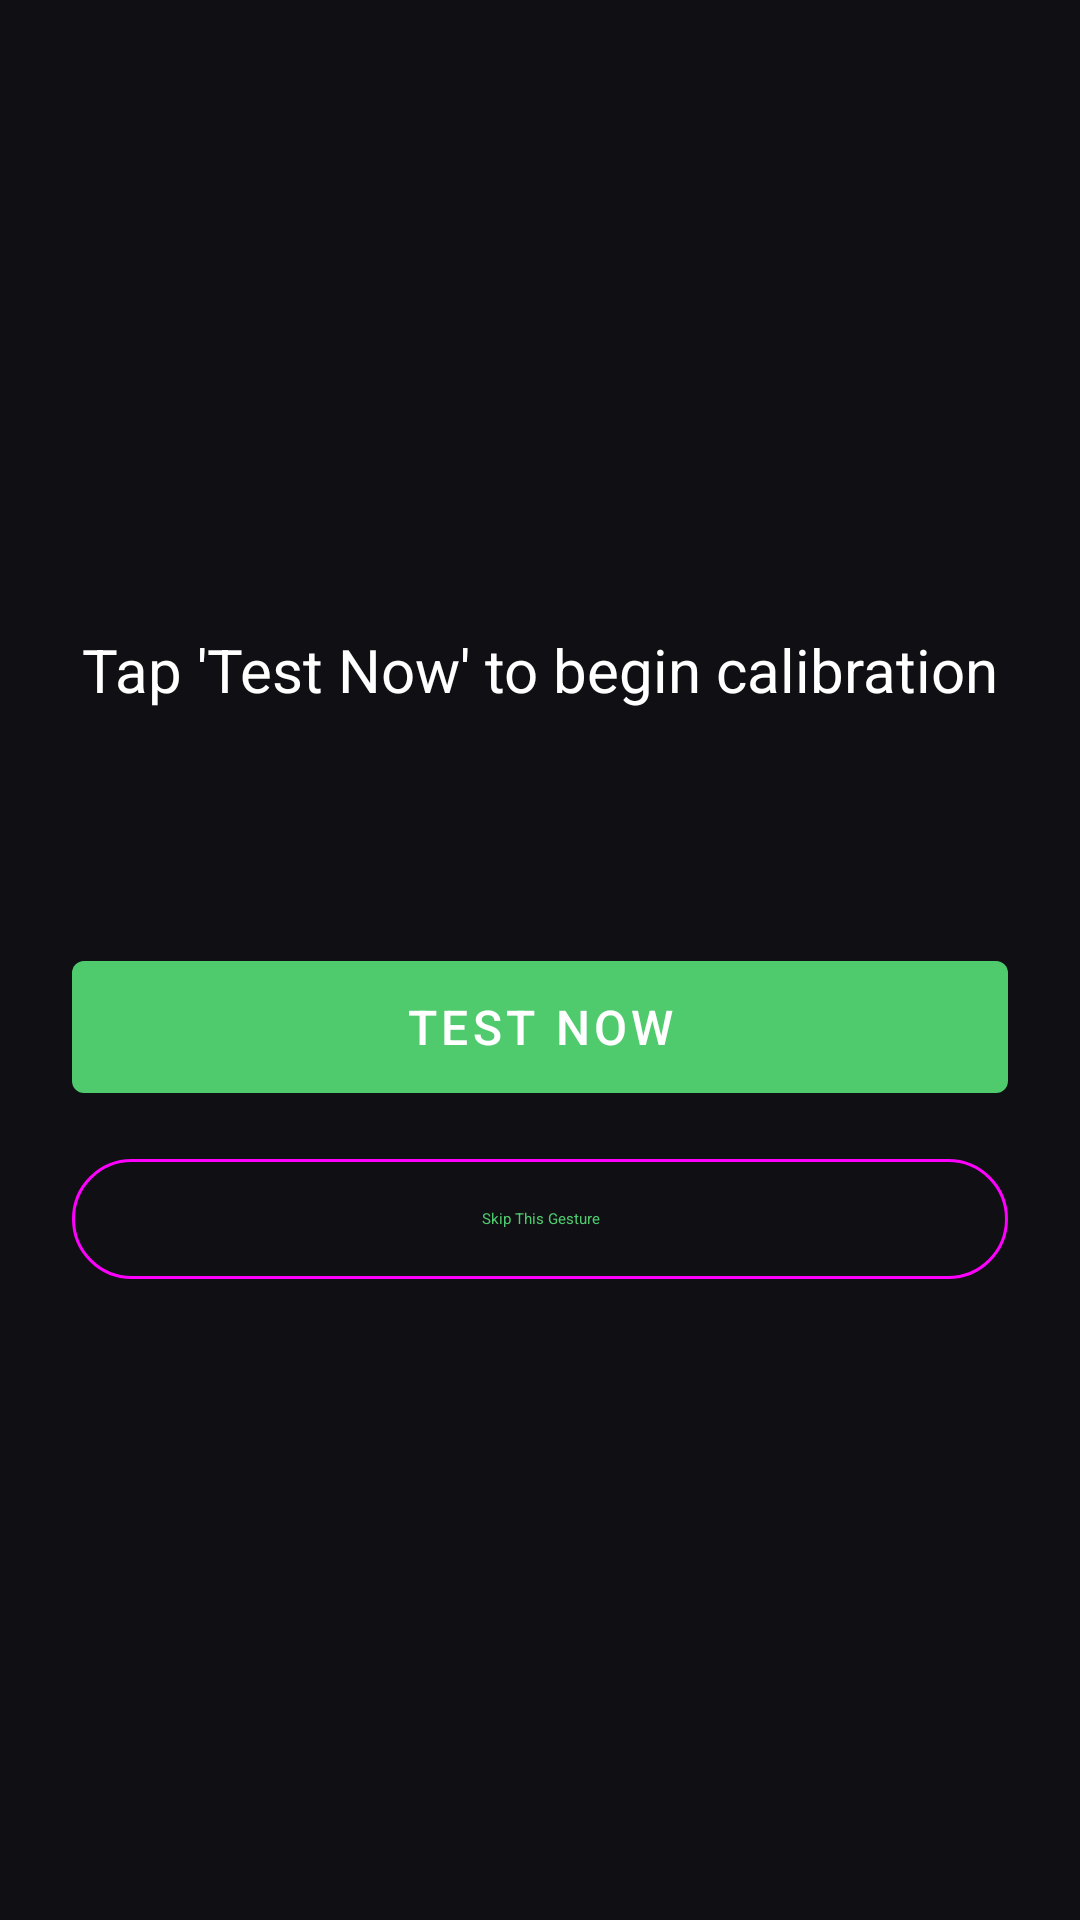

Android layout source for this screen:
<!-- AndroidManifest.xml: application theme Theme.AirControl -->
<!-- res/layout/activity_calibration.xml -->
<?xml version="1.0" encoding="utf-8"?>
<LinearLayout xmlns:android="http://schemas.android.com/apk/res/android"
    android:layout_width="match_parent"
    android:layout_height="match_parent"
    android:background="@color/bg_dark"
    android:orientation="vertical"
    android:padding="24dp"
    android:gravity="center">

    <TextView
        android:id="@+id/tvInstruction"
        android:layout_width="match_parent"
        android:layout_height="wrap_content"
        android:gravity="center"
        android:textColor="@color/text_primary"
        android:textSize="20sp"
        android:lineSpacingMultiplier="1.4"
        android:text="Tap 'Test Now' to begin calibration"
        android:layout_marginBottom="24dp" />

    <TextView
        android:id="@+id/tvResult"
        android:layout_width="match_parent"
        android:layout_height="wrap_content"
        android:gravity="center"
        android:textColor="@color/accent_green"
        android:textSize="16sp"
        android:text=""
        android:layout_marginBottom="32dp" />

    <com.google.android.material.button.MaterialButton
        android:id="@+id/btnNext"
        android:layout_width="match_parent"
        android:layout_height="56dp"
        android:text="Test Now"
        android:textSize="16sp"
        app:backgroundTint="@color/accent_green"
        xmlns:app="http://schemas.android.com/apk/res-auto"
        android:layout_marginBottom="12dp" />

    <com.google.android.material.button.MaterialButton
        android:id="@+id/btnSkip"
        android:layout_width="match_parent"
        android:layout_height="wrap_content"
        style="@style/Widget.Material3.Button.OutlinedButton"
        android:text="Skip This Gesture" />

</LinearLayout>
<!-- resources referenced by this layout -->
<resources>
  <color name="accent_green">#FF4FCB6E</color>
  <color name="bg_dark">#FF0F0F14</color>
  <color name="text_primary">#FFFFFFFF</color>
  <style name="Theme.AirControl" parent="Theme.MaterialComponents.DayNight.DarkActionBar">
          <item name="colorPrimary">@color/colorPrimary</item>
          <item name="colorPrimaryDark">@color/colorPrimaryDark</item>
          <item name="colorAccent">@color/colorAccent</item>
          <item name="android:windowBackground">@color/bg_dark</item>
          <item name="android:statusBarColor">@color/bg_dark</item>
          <item name="android:navigationBarColor">@color/bg_dark</item>
          <item name="colorSurface">@color/colorSurface</item>
          <item name="colorOnSurface">@color/colorOnSurface</item>
          <item name="chipStyle">@style/Widget.MaterialComponents.Chip.Entry</item>
      </style>
  <color name="colorPrimary">#FF4FCB6E</color>
  <color name="colorPrimaryDark">#FF0F0F14</color>
  <color name="colorAccent">#FF4FC3F7</color>
  <color name="colorSurface">#FF1A1A22</color>
  <color name="colorOnSurface">#FFFFFFFF</color>
</resources>
